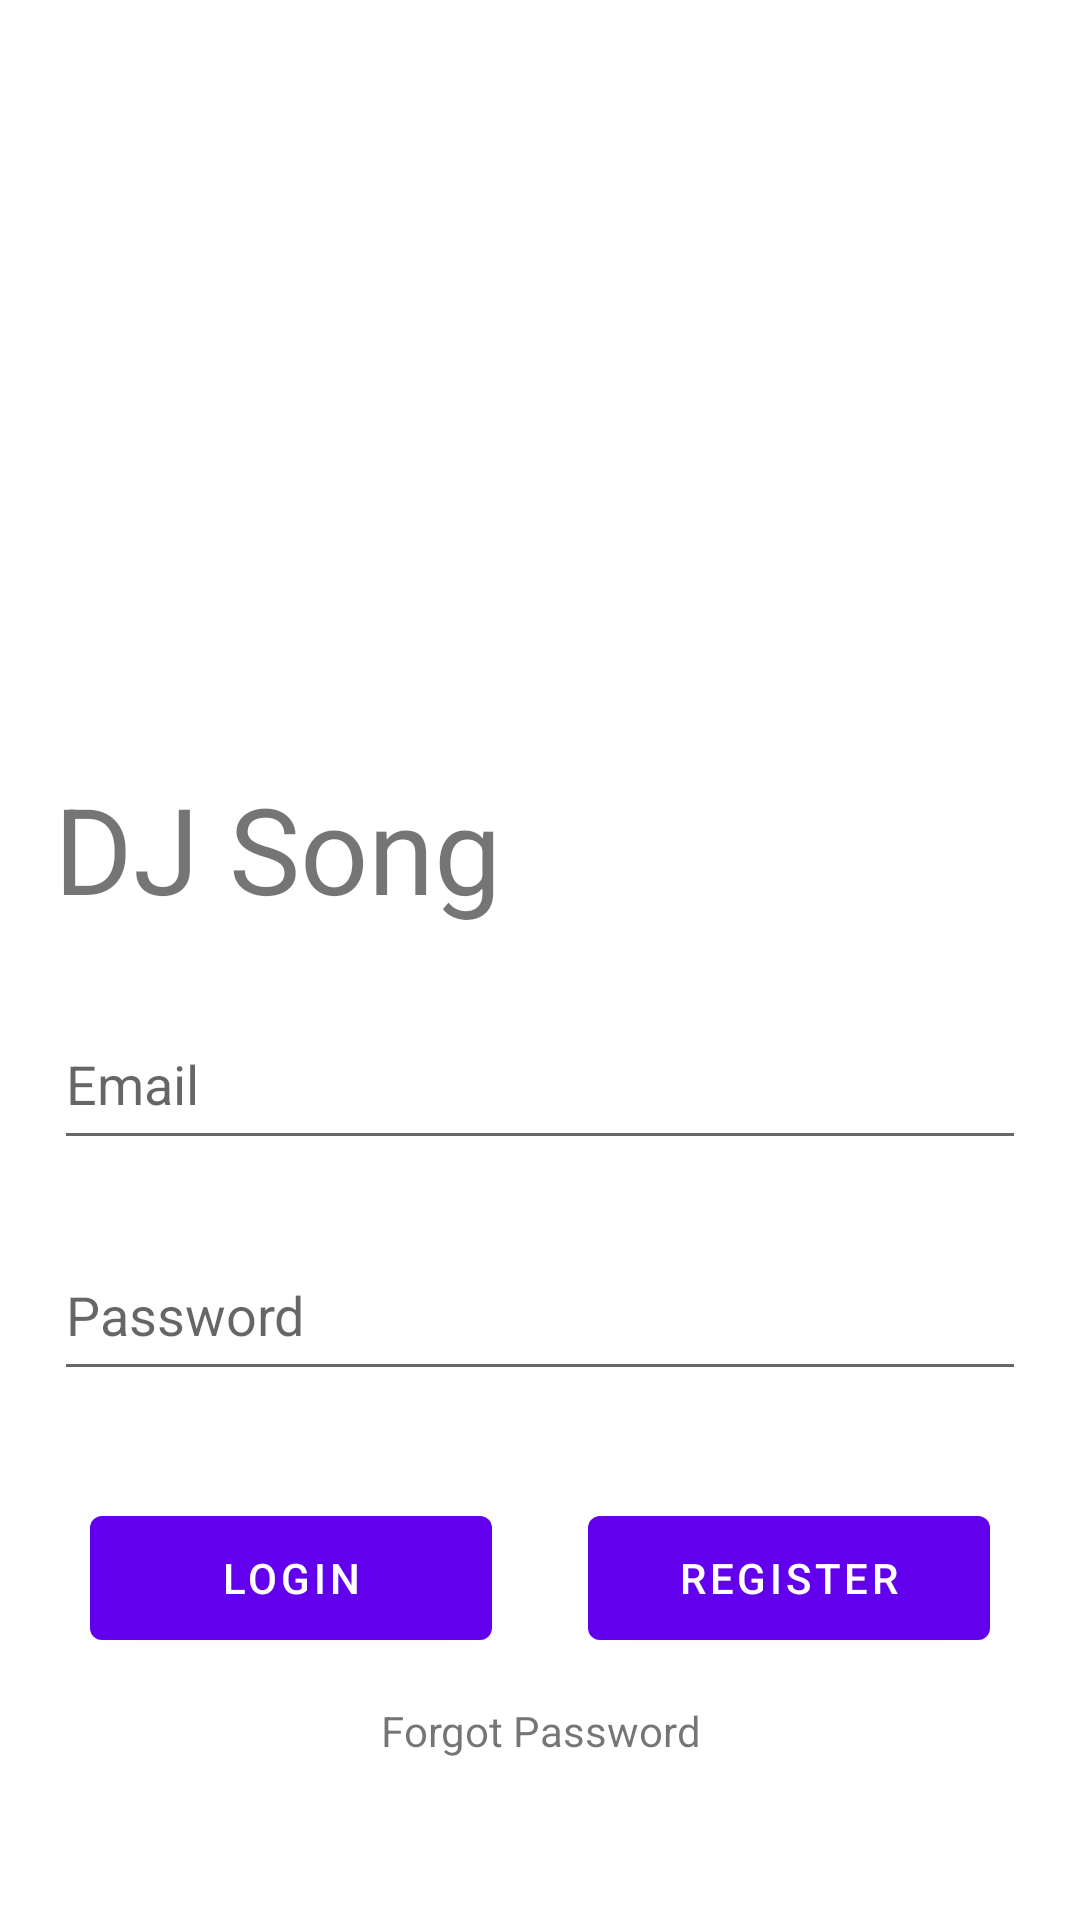

Layout XML and referenced resources for this Android screen:
<!-- AndroidManifest.xml: application theme Theme.DJSongRequestsBusiness -->
<!-- res/layout/fragment_login.xml -->
<?xml version="1.0" encoding="utf-8"?>
<androidx.constraintlayout.widget.ConstraintLayout xmlns:android="http://schemas.android.com/apk/res/android"
    xmlns:app="http://schemas.android.com/apk/res-auto"
    xmlns:tools="http://schemas.android.com/tools"
    android:layout_width="match_parent"
    android:layout_height="match_parent"
    android:id="@+id/fragment_login_parent"
    tools:context=".ui.fragments.LoginFragment">

    <ImageView
        android:layout_width="0dp"
        android:layout_height="0dp"
        app:layout_constraintDimensionRatio="1.5:1"
        app:layout_constraintEnd_toEndOf="parent"
        app:layout_constraintStart_toStartOf="parent"
        app:layout_constraintTop_toTopOf="parent"
        app:srcCompat="@drawable/rsz_login_img" />

    <TextView
        android:layout_width="0dp"
        android:layout_height="0dp"
        android:text="@string/app_title_text"
        android:textSize="40sp"
        app:layout_constraintDimensionRatio="6:1"
        app:layout_constraintEnd_toStartOf="@+id/login_guideline2"
        app:layout_constraintHorizontal_bias="0.0"
        app:layout_constraintStart_toStartOf="@id/login_guideline1"
        app:layout_constraintTop_toBottomOf="@+id/login_horizontal_guideline1" />

    <EditText
        android:id="@+id/edittext_email"
        android:layout_width="0dp"
        android:layout_height="0dp"
        android:hint="@string/email_hint"
        android:inputType="textEmailAddress"
        app:layout_constraintDimensionRatio="6:1"
        app:layout_constraintEnd_toEndOf="@id/login_guideline2"
        app:layout_constraintStart_toStartOf="@id/login_guideline1"
        app:layout_constraintTop_toBottomOf="@id/login_horizontal_guideline2" />

    <EditText
        android:id="@+id/edittext_password"
        android:layout_width="0dp"
        android:layout_height="0dp"
        android:hint="@string/password_hint"
        android:inputType="textPassword"
        app:layout_constraintDimensionRatio="6:1"
        app:layout_constraintEnd_toEndOf="@id/login_guideline2"
        app:layout_constraintStart_toStartOf="@id/login_guideline1"
        app:layout_constraintTop_toBottomOf="@id/login_horizontal_guideline3" />

    <Button
        android:id="@+id/button_login"
        android:layout_width="0dp"
        android:layout_height="0dp"
        android:layout_marginStart="12dp"
        android:layout_marginEnd="16dp"
        android:text="@string/login_text"
        app:layout_constraintDimensionRatio="2.5:1"
        app:layout_constraintEnd_toStartOf="@+id/button_register"
        app:layout_constraintHorizontal_bias="0.5"
        app:layout_constraintStart_toStartOf="@+id/login_guideline1"
        app:layout_constraintTop_toBottomOf="@id/login_horizontal_guideline4" />

    <Button
        android:id="@+id/button_register"
        android:layout_width="0dp"
        android:layout_height="0dp"
        android:layout_marginStart="16dp"
        android:layout_marginEnd="12dp"
        android:text="@string/register_text"
        app:layout_constraintDimensionRatio="2.5:1"
        app:layout_constraintEnd_toEndOf="parent"
        app:layout_constraintEnd_toStartOf="@+id/login_guideline2"
        app:layout_constraintHorizontal_bias="0.5"
        app:layout_constraintStart_toEndOf="@+id/button_login"
        app:layout_constraintTop_toTopOf="@+id/login_horizontal_guideline4" />

    <TextView
        android:id="@+id/textview_forgot_password"
        android:layout_width="0dp"
        android:layout_height="0dp"
        android:gravity="center"
        android:text="@string/forgot_password_text"
        app:layout_constraintDimensionRatio="12:1"
        app:layout_constraintEnd_toEndOf="@id/login_guideline2"
        app:layout_constraintStart_toStartOf="@id/login_guideline1"
        app:layout_constraintTop_toBottomOf="@id/login_horizontal_guideline5" />


    <androidx.constraintlayout.widget.Guideline
        android:id="@+id/login_guideline1"
        android:layout_width="wrap_content"
        android:layout_height="wrap_content"
        android:orientation="vertical"
        app:layout_constraintGuide_percent=".05" />

    <androidx.constraintlayout.widget.Guideline
        android:id="@+id/login_guideline2"
        android:layout_width="wrap_content"
        android:layout_height="wrap_content"
        android:orientation="vertical"
        app:layout_constraintGuide_percent=".95" />

    <androidx.constraintlayout.widget.Guideline
        android:id="@+id/login_horizontal_guideline1"
        android:layout_width="wrap_content"
        android:layout_height="wrap_content"
        android:orientation="horizontal"
        app:layout_constraintGuide_percent=".40" />

    <androidx.constraintlayout.widget.Guideline
        android:id="@+id/login_horizontal_guideline2"
        android:layout_width="wrap_content"
        android:layout_height="wrap_content"
        android:orientation="horizontal"
        app:layout_constraintGuide_percent="0.52" />

    <androidx.constraintlayout.widget.Guideline
        android:id="@+id/login_horizontal_guideline3"
        android:layout_width="wrap_content"
        android:layout_height="wrap_content"
        android:orientation="horizontal"
        app:layout_constraintGuide_percent="0.64" />

    <androidx.constraintlayout.widget.Guideline
        android:id="@+id/login_horizontal_guideline4"
        android:layout_width="wrap_content"
        android:layout_height="wrap_content"
        android:orientation="horizontal"
        app:layout_constraintGuide_percent="0.78" />

    <androidx.constraintlayout.widget.Guideline
        android:id="@+id/login_horizontal_guideline5"
        android:layout_width="wrap_content"
        android:layout_height="wrap_content"
        android:orientation="horizontal"
        app:layout_constraintGuide_percent="0.88" />


</androidx.constraintlayout.widget.ConstraintLayout>
<!-- resources referenced by this layout -->
<resources>
  <string name="app_title_text">DJ Song Requests</string>
  <string name="email_hint">Email</string>
  <string name="forgot_password_text">Forgot Password</string>
  <string name="login_text">Login</string>
  <string name="password_hint">Password</string>
  <string name="register_text">Register</string>
  <style name="Theme.DJSongRequestsBusiness" parent="Theme.MaterialComponents.DayNight.NoActionBar">
          
          <item name="colorPrimary">@color/purple_500</item>
          <item name="colorPrimaryVariant">@color/purple_700</item>
          <item name="colorOnPrimary">@color/white</item>
          
          <item name="colorSecondary">@color/teal_200</item>
          <item name="colorSecondaryVariant">@color/teal_700</item>
          <item name="colorOnSecondary">@color/black</item>
          
          <item name="android:statusBarColor" tools:targetApi="l">?attr/colorPrimaryVariant</item>
          
      </style>
  <!-- not gathered from this repository: default colours our renderer supplied (Android Studio template values) -->
  <color name="purple_500">#FF6200EE</color>
  <color name="purple_700">#FF3700B3</color>
  <color name="teal_200">#FF03DAC5</color>
  <color name="teal_700">#FF018786</color>
  <color name="black">#FF000000</color>
  <color name="white">#FFFFFFFF</color>
</resources>
